Photos from the image-classification dataset "processed" in the GitHub repository Premanshu-Kumar/Pancreatic-Cancer-Detection-Using-Transfer-Learning. Its 2 classes are: cancerous, normal.

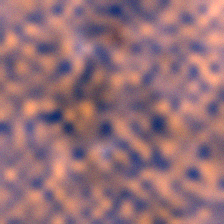
Label: cancerous

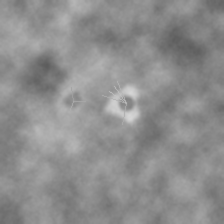
Label: cancerous

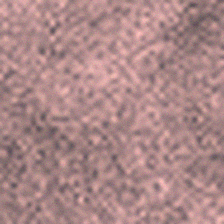
Label: normal

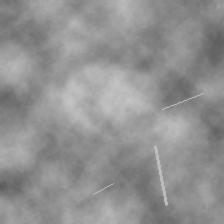
Label: normal

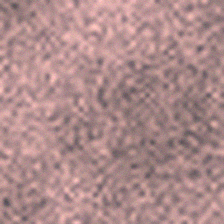
Label: normal

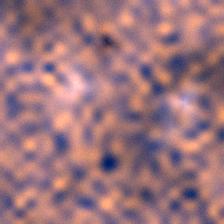
Label: cancerous
